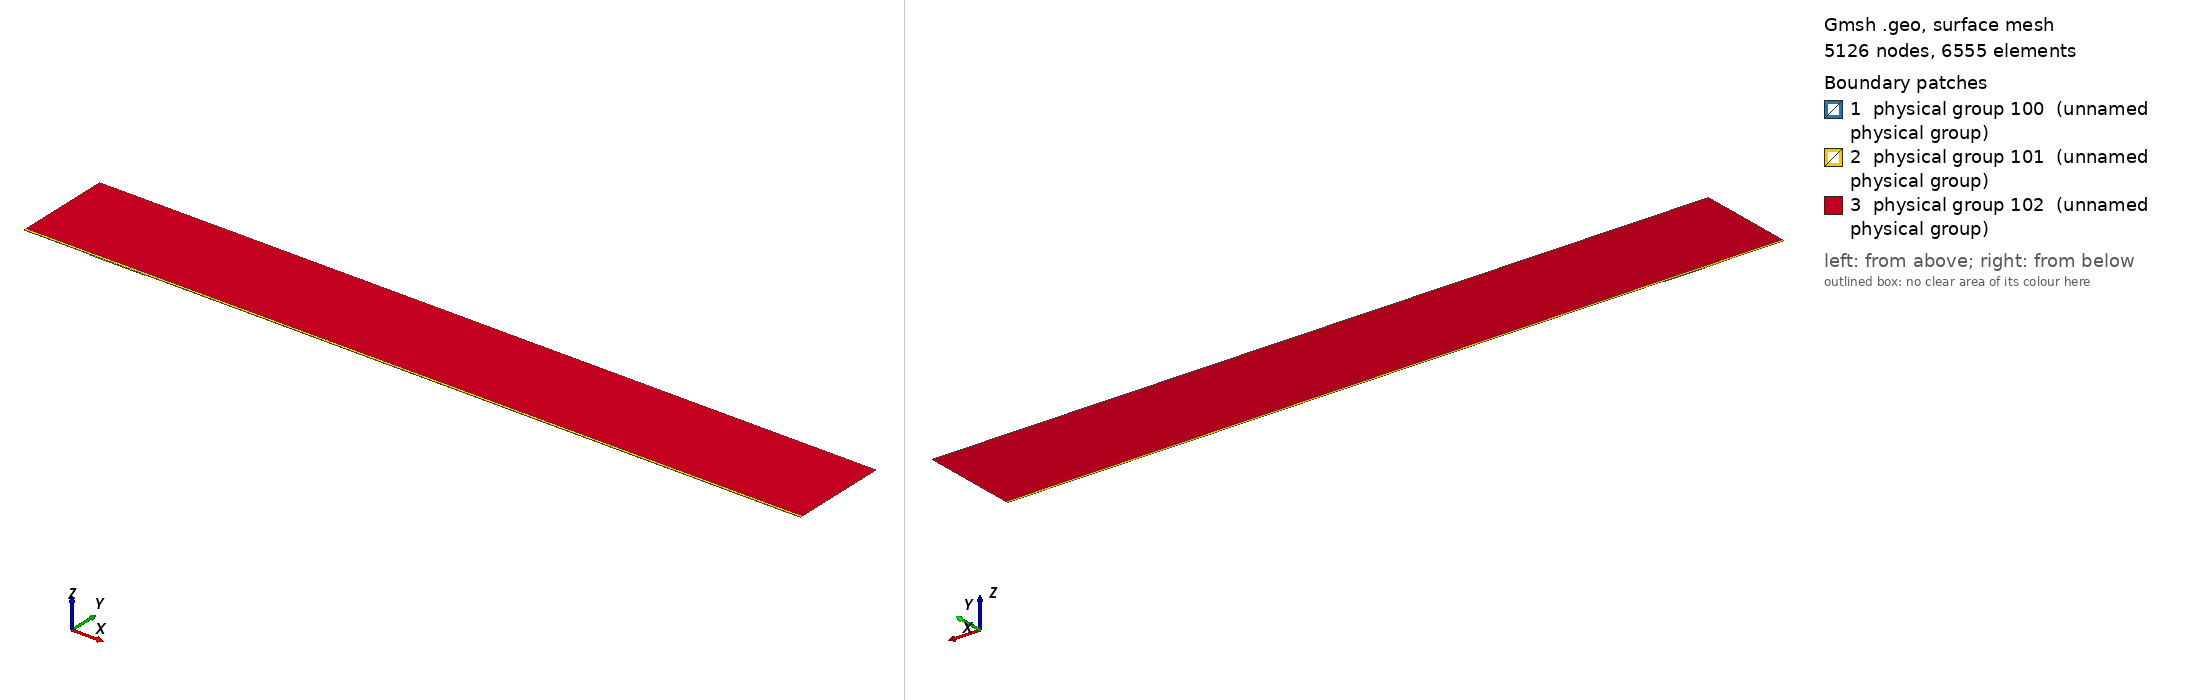

Gmsh geometry script, surface-meshed: 5126 nodes, 6555 surface elements. Boundary patches (legend numbers): 1 physical group 100 (unnamed physical group), 2 physical group 101 (unnamed physical group), 3 physical group 102 (unnamed physical group). Left view from above one corner, right view from below the opposite corner. Legend entries are the model's physical surfaces. The drawing asked Gmsh for element sizes between 1% and 20% of the model's largest extent; the script's own settings can give other sizes.

=== mesh.geo (drawn) ===
// Macro parameters
deltaStar = 1;
D = 1.25 * deltaStar; // depth of the gap 
W = 85 * deltaStar; // width of the gap
r = 16; // length of non-constant quads upstream and downstream of the gap
s = 8; // length of non-constant quads left and right inside the gap
BL = 0.25 * deltaStar; // height of the second layer of quad elements
BL_upper = 3.5 * deltaStar; // height of the third layer of quad elements
x0 = 100 * deltaStar; // x distance from inflow to gap
lengthOutflow = 1000 * deltaStar; // length after the gap
x3 = W + lengthOutflow; // last point of the domain
height = 150 * deltaStar; // height of the triangular region
triagHeightRegion_inflow = height - BL - BL_upper; // height of the triangular region

// Micro parameters
dx = 0.1; // dx of square elements near the leading and trailing edge of the gap (most resolution-demanding points in the domain)
dy = 1.25 * dx; 
size_triag_v_top = 64; // size of the elements in the upper triangular region

// All the value below are between 0 and 1. =1  means the elements are all equal in size. Avoid using values very close to 1, because we dividing by log(p) in the formula.
dy_in_v_right = 1.5; // heighest quad in the upper layer of quads, in the right part of the gap
dy_in_v_left = 1.75; // heighest quad in the upper layer of quads, in the left part of the gap

// fit (check the file scripts/fit_gmsh.py for more details)
p_in_v_left = 1.0335663036230878 - 1.0234149444433507/(W - 0.8098798097181781)^0.5991729377115732; // densitiy concentration of elements inside the gap, vertically, near the left wall.
p_in_v_right = 1.008073572191136 - 1.1471875292840257/(W - 1.2941255994826328)^0.7890392764815325; // densitiy concentration of elements inside the gap, vertically, near the right wall.
p_in_h_bottom = 0.9; // densitiy concentration of elements inside the gap, horizontally. 
p_in_h_top = 0.9; // densitiy concentration of elements inside the gap, horizontally. 

p_out_h = 0.5; // densitiy concentration of elements outside the gap, horizontally.
p_out_h_upper = 0.5; // densitiy concentration of elements outside the gap, horizontally on the upper layer of quads
p_out_v_inflow_dense = 0.8; // densitiy concentration of elements outside the gap, vertically, near the inflow and the gap
p_out_v_inflow_sparse = 0.99; // densitiy concentration of elements outside the gap, vertically, near the inflow and far from the gap
p_out_v_outflow_dense = 0.9; // densitiy concentration of elements outside the gap, vertically, near the outflow and the gap
p_out_v_outflow_sparse = 0.995; // densitiy concentration of elements outside the gap, vertically, near the outflow and far from the gap
p_triag_h_inflow = 0.8; // densitiy concentration of elements in the triangular region of the domain, horizontally.
p_triag_h_outflow = p_triag_h_inflow; // densitiy concentration of elements in the triangular region of the domain, horizontally.

enlarge_triag_inflow = 1.1; // heigher the value, larger the elements in the triangular region near the inflow
enlarge_triag_outflow = 1.1; // heigher the value, larger the elements in the triangular region near the outflow

// Automated parameters 
a_in_v_right = dx / (W / 2);
a_in_v_left = dx / (W / 2);
a_in_h_bottom = dy / (D / 2);
a_in_h_top = dx / (D / 2);
a_out_h = dx / BL;
a_out_v_inflow_dense = dx / r;
a_out_v_outflow_dense = dx / r;

// for the derivation of the formula, see file 20250123_gmshFormula.md in the docs folder
N_in_v_right = Ceil( Log (a_in_v_right / (1 - p_in_v_right + a_in_v_right * p_in_v_right)) / Log(p_in_v_right) );
N_in_v_left = Ceil( Log (a_in_v_left / (1 - p_in_v_left + a_in_v_left * p_in_v_left)) / Log(p_in_v_left) );
N_in_h_bottom = Ceil( Log (a_in_h_bottom / (1 - p_in_h_bottom + a_in_h_bottom * p_in_h_bottom)) / Log(p_in_h_bottom) );
N_in_h_top = Ceil( Log (a_in_h_top / (1 - p_in_h_top + a_in_h_top * p_in_h_top)) / Log(p_in_h_top) );
N_out_h = Ceil( Log (a_out_h / (1 - p_out_h + a_out_h * p_out_h)) / Log(p_out_h) ) + 1; // + 1 is to correct the fact that the distance is too small to properly approximate the dx length
N_out_v_inflow_dense = Ceil( Log (a_out_v_inflow_dense / (1 - p_out_v_inflow_dense + a_out_v_inflow_dense * p_out_v_inflow_dense)) / Log(p_out_v_inflow_dense) );
N_out_v_outflow_dense = Ceil( Log (a_out_v_outflow_dense / (1 - p_out_v_outflow_dense + a_out_v_outflow_dense * p_out_v_outflow_dense)) / Log(p_out_v_outflow_dense) );

p_for_a_out_v_inflow_sparse_computation = p_out_v_inflow_dense;
p_for_a_out_v_outflow_sparse_computation = (p_out_v_outflow_dense + p_out_v_outflow_dense) / 2;
a_out_v_inflow_sparse = r / (x0 - r) * (1 - p_for_a_out_v_inflow_sparse_computation) / (1 - p_for_a_out_v_inflow_sparse_computation^(N_out_v_inflow_dense + 1));
a_out_v_outflow_sparse = r / (lengthOutflow - r) * (1 - p_for_a_out_v_outflow_sparse_computation) / (1 - p_for_a_out_v_outflow_sparse_computation^(N_out_v_outflow_dense + 1));

N_out_v_inflow_sparse = Ceil( Log(a_out_v_inflow_sparse / (1 - p_out_v_inflow_sparse + a_out_v_inflow_sparse * p_out_v_inflow_sparse)) / Log(p_out_v_inflow_sparse) );
N_out_v_outflow_sparse = Ceil( Log(a_out_v_outflow_sparse / (1 - p_out_v_outflow_sparse + a_out_v_outflow_sparse * p_out_v_outflow_sparse)) / Log(p_out_v_outflow_sparse) );


// second layer of quads
a_out_h_upper = (BL) / (BL_upper) * (1 - p_out_h) / (1 - p_out_h^(N_out_h + 1));
N_out_h_upper = Ceil( Log(a_out_h_upper / (1 - p_out_h_upper + a_out_h_upper * p_out_h_upper)) / Log(p_out_h_upper) );

// ---------------------------
// for triangular region
// ---------------------------
a_triag_h_inflow = (BL_upper) / (triagHeightRegion_inflow) * (1 - p_out_h_upper) / (1 - p_out_h_upper^(N_out_h_upper + 1));
a_triag_h_outflow = a_triag_h_inflow;
N_triag_v_top = Ceil( (x3 + x0) / size_triag_v_top ); // we assume p_triag_v = 1, otherwise the formula is different
N_triag_h_inflow = Ceil( Log(a_triag_h_inflow / (1 - p_triag_h_inflow + a_triag_h_inflow * p_triag_h_inflow)) / Log(p_triag_h_inflow) );
N_triag_h_outflow = Ceil( Log(a_triag_h_outflow / (1 - p_triag_h_outflow + a_triag_h_outflow * p_triag_h_outflow)) / Log(p_triag_h_outflow) );
N_triag_h_inflow = Ceil( N_triag_h_inflow / enlarge_triag_inflow );
N_triag_h_outflow = Ceil( N_triag_h_outflow / enlarge_triag_outflow );

Point(1) = {-x0, 0, 0};
Point(2) = {0,0,0};
Point(3) = {0,-D,0};
Point(4) = {W,-D,0};
Point(5) = {W,0,0};
Point(6) = {x3,0,0};
Point(8) = {x3,height,0};
Point(7) = {x3,BL,0};
Point(9) = {-x0,height,0};
Point(10) = {-x0,BL,0};
Point(11) = {0,BL,0};
Point(12) = {W,BL,0};
Point(13) = {W/2,0,0};
Point(14) = {W/2,BL,0};
Point(15) = {0,-D/2,0};
Point(16) = {W/2,-D,0};
Point(17) = {W,-D/2,0};
Point(18) = {-r,0,0};
Point(19) = {-r,BL,0};
Point(20) = {W + r,0,0};
Point(21) = {W + r,BL,0};
Point(22) = {-x0,BL+BL_upper,0};
Point(23) = {-r,BL+BL_upper,0};
Point(24) = {W + r,BL+BL_upper,0};
Point(25) = {x3,BL+BL_upper,0};
Point(26) = {0,BL+BL_upper,0};
Point(27) = {W/2,BL+BL_upper,0};
Point(28) = {W,BL+BL_upper,0};

Line(1) = {1,18};
Line(2) = {2,15};
Line(3) = {3,16};
Line(4) = {4,17};
Line(5) = {5,20};
Line(6) = {6,7};
Line(7) = {7,25};
Line(8) = {8,9};
Line(9) = {9,22};
Line(10) = {10,19};
Line(11) = {10,1};
Line(12) = {11,14};
Line(13) = {12,21};
Line(14) = {2,13};
Line(15) = {15,3};
Line(16) = {16,4};
Line(17) = {17,5};
Line(18) = {13,5};
Line(19) = {14,12};
Line(20) = {18,2};
Line(21) = {20,6};
Line(22) = {21,7};
Line(23) = {19,11};
Line(24) = {22,10};
Line(25) = {25,8};
Line(26) = {25,24};
Line(27) = {22,23};
Line(30) = {23,26};
Line(31) = {26,27};
Line(32) = {27,28};
Line(33) = {28,24};

// outer quads
Curve Loop(1) = {5, 21, 6, -22, -13, -19, -12, -23, -10, 11, 1, 20, 14, 18};
Plane Surface(1) = {1};

// inside gap
Curve Loop(2) = {2, 15, 3, 16, 4, 17, -18, -14};
Plane Surface(2) = {2};

// triangular region
Curve Loop(3) = {-26, 25, 8, 9, 27, 30, 31,32,33};
Plane Surface(3) = {3};

// 3rd layer of quads
Curve Loop(4) = {-24, 27, 30, 31,32,33, -26,-7,-22,-13,-19,-12,-23,-10};

Plane Surface(4) = {4};


// This defines the surfaces that will be meshed with quad elements
Transfinite Surface {1} = {1, 6, 7, 10};
Transfinite Surface {2} = {3, 4, 5, 2}; // number '2' must match the number '2' of plane surface
Transfinite Surface {4} = {7, 25, 22, 10};

Transfinite Curve {18, 16, 19,32} = N_in_v_right Using Progression p_in_v_right;
Transfinite Curve {-14, -3, -12, -31} = N_in_v_left Using Progression p_in_v_left;

Transfinite Curve {15, -4} = N_in_h_bottom Using Progression p_in_h_bottom;
Transfinite Curve {-2, 17} = N_in_h_top Using Progression p_in_h_top;


Transfinite Curve {11, -6} = N_out_h Using Progression p_out_h;
Transfinite Curve {24, 28, 29, -7} = N_out_h_upper Using Progression p_out_h_upper;
Transfinite Curve {10, 1, 27} = N_out_v_inflow_sparse Using Progression p_out_v_inflow_sparse;
Transfinite Curve {20, 23, 30} = N_out_v_inflow_dense Using Progression p_out_v_inflow_dense;
Transfinite Curve {-21, -22, 26} = N_out_v_outflow_sparse Using Progression p_out_v_outflow_sparse;
Transfinite Curve {-5, -13,-33} = N_out_v_outflow_dense Using Progression p_out_v_outflow_dense;

Recombine Surface {1, 2, 4};

// for triangluar region
Transfinite Curve {8} = N_triag_v_top Using Progression 1;
Transfinite Curve {-25} = N_triag_h_outflow Using Progression p_triag_h_outflow;
Transfinite Curve {9} = N_triag_h_inflow Using Progression p_triag_h_inflow;


// defining boundary
Physical Curve(1) = {9,24,11}; // inlet
Physical Curve(2) = {7,25,6}; // outlet
Physical Curve(3) = {8}; // top
Physical Curve(4) = {1, 20, 2, 15, 3, 16, 4, 17, 5, 21}; // wall


Physical Surface(100) = {1};
Physical Surface(101) = {2, 4};
Physical Surface(102) = {3};
